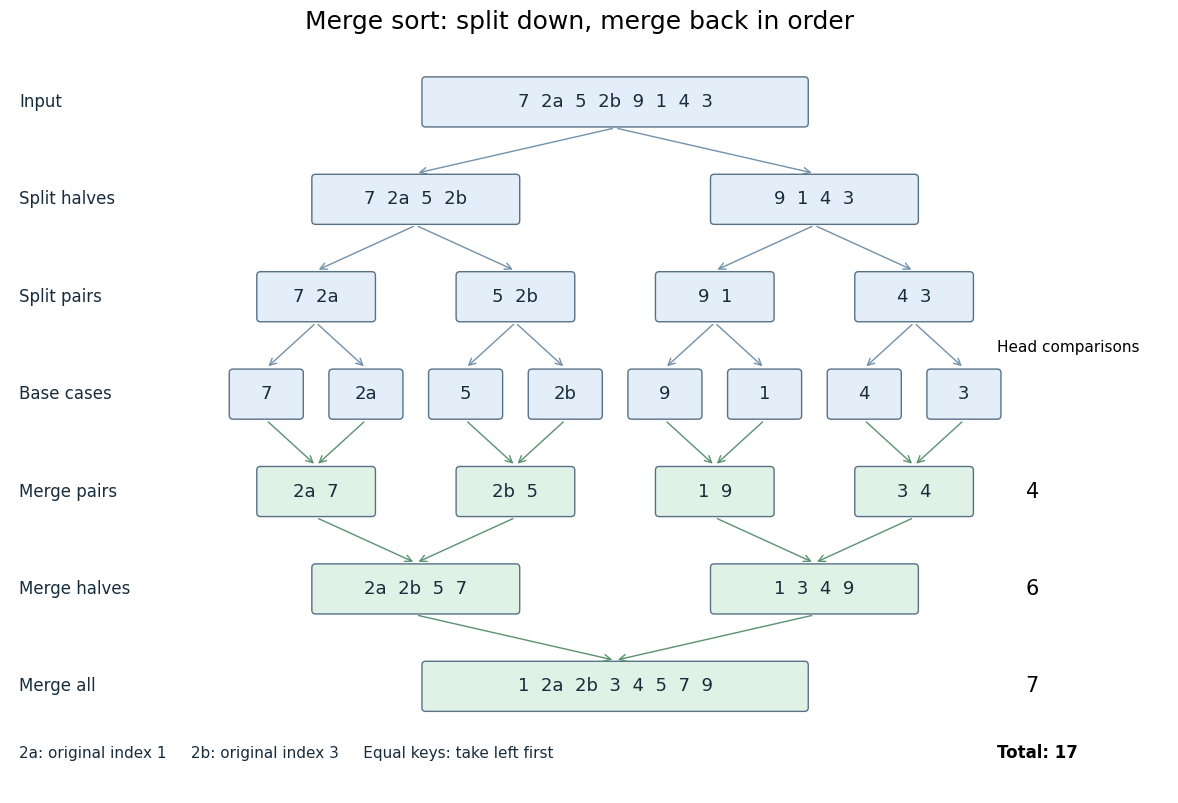

Here is the Python script that generated this plot:
"""Draw a computed stable merge-sort tree; save an opaque PNG to cwd.

Tested with Python 3.14.4, Matplotlib 3.10.7 and NumPy 2.3.5.
"""

from pathlib import Path

import matplotlib

matplotlib.use("Agg")
import matplotlib.pyplot as plt
from matplotlib.patches import FancyBboxPatch


VALUES = (7, 2, 5, 2, 9, 1, 4, 3)


def merge(left, right):
    """Compare numeric keys only, retaining original indices as identities."""
    result, trace = [], []
    i = j = 0
    while i < len(left) and j < len(right):
        trace.append((left[i], right[j]))
        if left[i][0] <= right[j][0]:
            result.append(left[i])
            i += 1
        else:
            result.append(right[j])
            j += 1
    return result + left[i:] + right[j:], trace


def sort_tree(items, start=0, depth=0):
    """Return the sorted items and every node of a floor-midpoint recursion."""
    node = {"start": start, "size": len(items), "depth": depth,
            "input": items, "comparisons": 0}
    if len(items) < 2:
        node["output"] = items
        return items, [node]
    mid = len(items) // 2
    left, left_nodes = sort_tree(items[:mid], start, depth + 1)
    right, right_nodes = sort_tree(items[mid:], start + mid, depth + 1)
    output, trace = merge(left, right)
    node.update(output=output, comparisons=len(trace), trace=trace)
    return output, [node] + left_nodes + right_nodes


def label(items):
    tags = {1: "2a", 3: "2b"}
    return "  ".join(tags[index] if value == 2 else str(value)
                     for value, index in items)


def center(node):
    return 2.65 + 1.05 * (node["start"] + (node["size"] - 1) / 2)


def box(ax, node, y, output=False):
    width = 0.47 * node["size"] + 0.23
    x = center(node)
    color = "#e3eef8" if not output else "#e0f1e5"
    ax.add_patch(FancyBboxPatch((x - width / 2, y - 0.23), width, 0.46,
                              boxstyle="round,pad=0.04", facecolor=color,
                              edgecolor="#577187", linewidth=1.0, zorder=3))
    ax.text(x, y, label(node["output"] if output else node["input"]),
            ha="center", va="center", fontsize=13, color="#172c3c", zorder=4)


def main():
    items = [(value, index) for index, value in enumerate(VALUES)]
    output, nodes = sort_tree(items)
    counts = [sum(n["comparisons"] for n in nodes if n["depth"] == depth)
              for depth in (2, 1, 0)]
    assert [v for v, _ in output] == [1, 2, 2, 3, 4, 5, 7, 9]
    assert [i for v, i in output if v == 2] == [1, 3]
    assert counts == [4, 6, 7]
    assert sum(counts) == 17
    plt.rcParams.update({"font.family": "DejaVu Sans", "font.size": 12})
    fig, ax = plt.subplots(figsize=(12, 8.2), facecolor="white")
    labels = ("Input", "Split halves", "Split pairs", "Base cases",
              "Merge pairs", "Merge halves", "Merge all")
    ys = [7.5 - 1.05 * i for i in range(7)]
    for y, text in zip(ys, labels):
        ax.text(0.05, y, text, va="center", fontsize=12, color="#172c3c")
    for node in nodes:
        depth = node["depth"]
        box(ax, node, ys[depth])
        if depth < 3:
            box(ax, node, ys[6 - depth], output=True)
        if node["size"] > 1:
            children = [child for child in nodes
                        if child["depth"] == depth + 1
                        and node["start"] <= child["start"]
                        < node["start"] + node["size"]]
            for child in children:
                ax.annotate("", xy=(center(child), ys[depth + 1] + 0.28),
                            xytext=(center(node), ys[depth] - 0.28),
                            arrowprops={"arrowstyle": "->", "color": "#7291ab"})
                ax.annotate("", xy=(center(node), ys[6 - depth] + 0.28),
                            xytext=(center(child), ys[5 - depth] - 0.28),
                            arrowprops={"arrowstyle": "->", "color": "#5a9270"})
    ax.text(10.35, ys[3] + 0.45, "Head comparisons", fontsize=11)
    for y, count in zip(ys[4:], counts):
        ax.text(10.65, y, str(count), fontsize=15, va="center")
    ax.text(10.35, 0.43, "Total: 17", weight="bold", fontsize=12)
    ax.text(0.05, 0.43, "2a: original index 1     2b: original index 3     Equal keys: take left first",
            fontsize=11, color="#172c3c")
    ax.set(xlim=(-0.05, 12.15), ylim=(0.05, 8.05))
    ax.axis("off")
    fig.suptitle("Merge sort: split down, merge back in order", fontsize=18, y=0.98)
    fig.subplots_adjust(left=0.025, right=0.99, top=0.93, bottom=0.025)
    fig.savefig(Path.cwd() / "merge-sort-split-and-merge.png", dpi=100,
                facecolor="white", transparent=False)
    plt.close(fig)
    print(f"Output: {label(output)}; comparisons by merge level: {counts}; total: 17")


if __name__ == "__main__":
    main()
